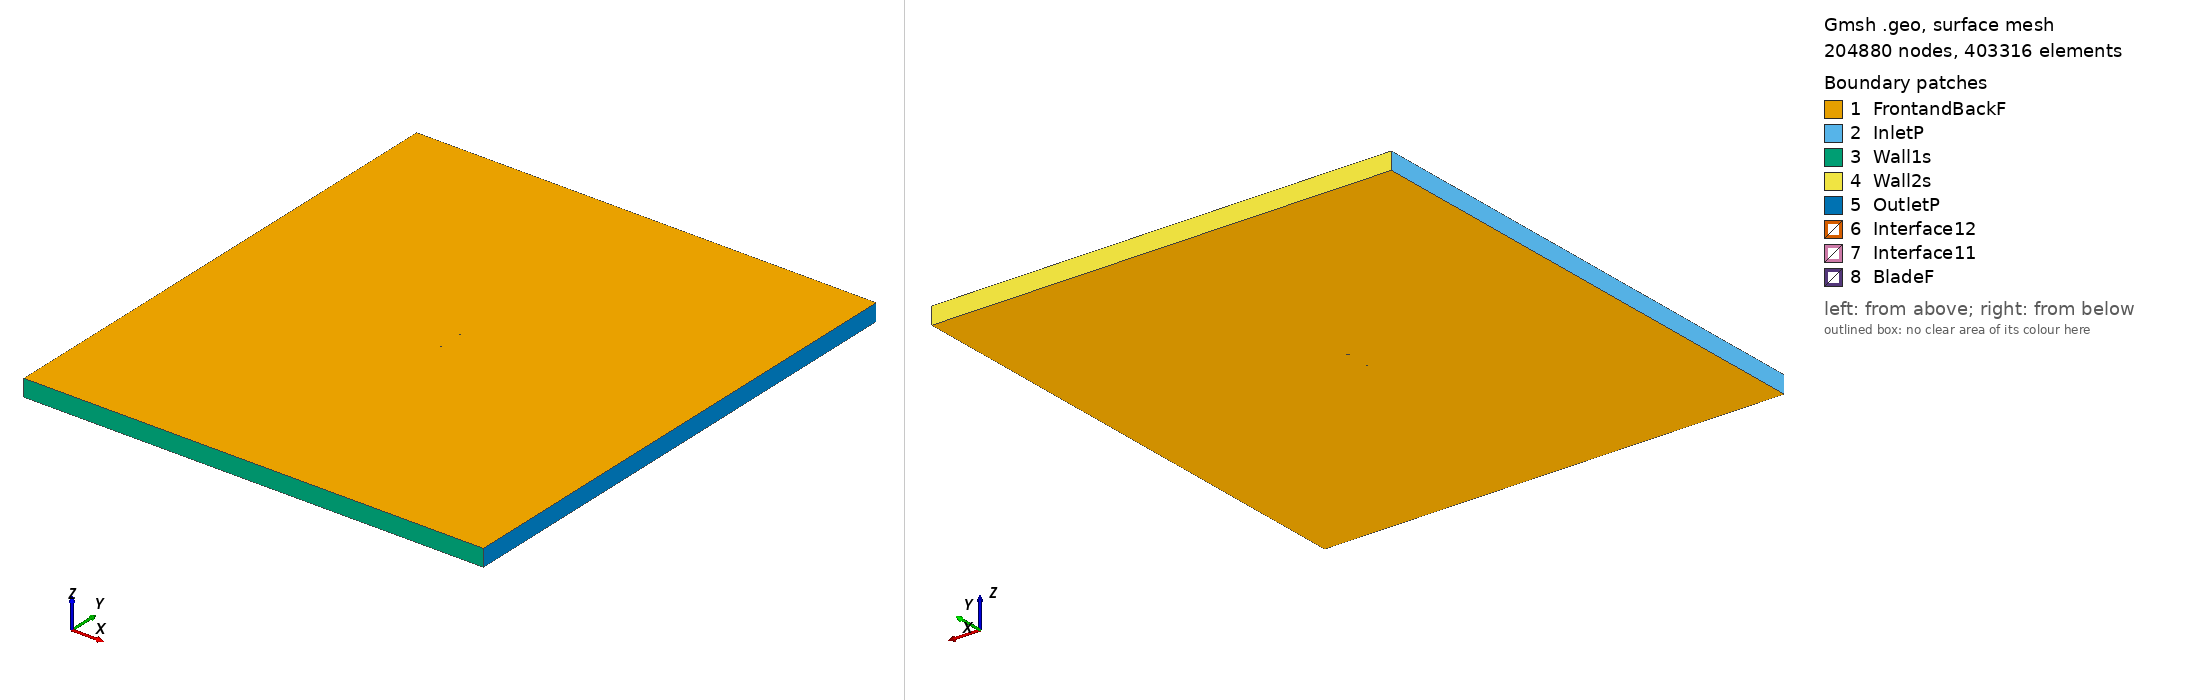

Gmsh geometry script, surface-meshed: 204880 nodes, 403316 surface elements. Boundary patches (legend numbers): 1 FrontandBackF, 2 InletP, 3 Wall1s, 4 Wall2s, 5 OutletP, 6 Interface12, 7 Interface11, 8 BladeF. Left view from above one corner, right view from below the opposite corner. Legend entries are the model's physical surfaces. The drawing asked Gmsh for element sizes between 1% and 20% of the model's largest extent; the script's own settings can give other sizes.

=== goe388_tsr_5.062_aoa_-9.5755.geo (drawn) ===
SetFactory("OpenCASCADE");

Point(1) = {0.074226, 0.748509, 0, 1.0};
Point(2) = {0.072264, 0.747735, 0, 1.0};
Point(3) = {0.064848, 0.744730, 0, 1.0};
Point(4) = {0.050029, 0.738645, 0, 1.0};
Point(5) = {0.035134, 0.733052, 0, 1.0};
Point(6) = {0.020202, 0.727705, 0, 1.0};
Point(7) = {0.005117, 0.723343, 0, 1.0};
Point(8) = {-0.010070, 0.719643, 0, 1.0};
Point(9) = {-0.025435, 0.717097, 0, 1.0};
Point(10) = {-0.040981, 0.715722, 0, 1.0};
Point(11) = {-0.048905, 0.716011, 0, 1.0};
Point(12) = {-0.056934, 0.716978, 0, 1.0};
Point(13) = {-0.061010, 0.717862, 0, 1.0};
Point(14) = {-0.065656, 0.722155, 0, 1.0};
Point(15) = {-0.069342, 0.720799, 0, 1.0};
Point(16) = {-0.071497, 0.721994, 0, 1.0};
Point(17) = {-0.073955, 0.725161, 0, 1.0};
Point(18) = {-0.072337, 0.727443, 0, 1.0};
Point(19) = {-0.070464, 0.728064, 0, 1.0};
Point(20) = {-0.066616, 0.728657, 0, 1.0};
Point(21) = {-0.062756, 0.729174, 0, 1.0};
Point(22) = {-0.058894, 0.729676, 0, 1.0};
Point(23) = {-0.051122, 0.730372, 0, 1.0};
Point(24) = {-0.043363, 0.731144, 0, 1.0};
Point(25) = {-0.027856, 0.732783, 0, 1.0};
Point(26) = {-0.012390, 0.734665, 0, 1.0};
Point(27) = {0.003029, 0.736873, 0, 1.0};
Point(28) = {0.018393, 0.739417, 0, 1.0};
Point(29) = {0.033726, 0.742179, 0, 1.0};
Point(30) = {0.049051, 0.744986, 0, 1.0};
Point(31) = {0.064340, 0.748025, 0, 1.0};
Point(32) = {0.071978, 0.749582, 0, 1.0};
Point(33) = {0.073974, 0.750000, 0, 1.0};
Point(34) = {-0.074226, -0.748509, 0, 1.0};
Point(35) = {-0.072264, -0.747735, 0, 1.0};
Point(36) = {-0.064848, -0.744730, 0, 1.0};
Point(37) = {-0.050029, -0.738645, 0, 1.0};
Point(38) = {-0.035134, -0.733052, 0, 1.0};
Point(39) = {-0.020202, -0.727705, 0, 1.0};
Point(40) = {-0.005117, -0.723343, 0, 1.0};
Point(41) = {0.010070, -0.719643, 0, 1.0};
Point(42) = {0.025435, -0.717097, 0, 1.0};
Point(43) = {0.040981, -0.715722, 0, 1.0};
Point(44) = {0.048905, -0.716011, 0, 1.0};
Point(45) = {0.056934, -0.716978, 0, 1.0};
Point(46) = {0.061010, -0.717862, 0, 1.0};
Point(47) = {0.065656, -0.722155, 0, 1.0};
Point(48) = {0.069342, -0.720799, 0, 1.0};
Point(49) = {0.071497, -0.721994, 0, 1.0};
Point(50) = {0.073955, -0.725161, 0, 1.0};
Point(51) = {0.072337, -0.727443, 0, 1.0};
Point(52) = {0.070464, -0.728064, 0, 1.0};
Point(53) = {0.066616, -0.728657, 0, 1.0};
Point(54) = {0.062756, -0.729174, 0, 1.0};
Point(55) = {0.058894, -0.729676, 0, 1.0};
Point(56) = {0.051122, -0.730372, 0, 1.0};
Point(57) = {0.043363, -0.731144, 0, 1.0};
Point(58) = {0.027856, -0.732783, 0, 1.0};
Point(59) = {0.012390, -0.734665, 0, 1.0};
Point(60) = {-0.003029, -0.736873, 0, 1.0};
Point(61) = {-0.018393, -0.739417, 0, 1.0};
Point(62) = {-0.033726, -0.742179, 0, 1.0};
Point(63) = {-0.049051, -0.744986, 0, 1.0};
Point(64) = {-0.064340, -0.748025, 0, 1.0};
Point(65) = {-0.071978, -0.749582, 0, 1.0};
Point(66) = {-0.073974, -0.750000, 0, 1.0};

// Lines: first blade (splines 1-4)
Spline(1) = {1:33};
Spline(2) = {33,1};

// Lines: second blade (splines 5-8)
Spline(3) = {34:66};
Spline(4) = {66,34};

// Outer domain (points 20001-4 and lines)
Point(67) = {-13.50000000, -15.00000000, 0, 1.0};
Point(68) = {-13.50000000, 15.00000000, 0, 1.0};
Point(69) = {13.50000000, 15.00000000, 0, 1.0};
Point(70) = {13.50000000, -15.00000000, 0, 1.0};
Line(11) = {67, 68};
Line(12) = {68, 69};
Line(13) = {69, 70};
Line(14) = {67, 70};

// Interface (between moving and stationary domain) (circles)
Circle(9) = {0, 0, 0, 0.80000000, 0, 2*Pi};
Circle(10) = {0, 0, 0, 0.80000000, 0, 2*Pi};

// Loops collect Lines/Splines/etc (blade1, blade2, domain, first circle)
Line Loop(1) = {1:2};
Line Loop(2) = {3:4};
Line Loop(3) = {11,12,13,-14};
Line Loop(4) = {9};

// BooleanDifference cuts out the circle/interface from the domain
Plane Surface(1) = {3};
Plane Surface(2) = {4};
BooleanDifference{ Surface{1}; Delete;}{ Surface{2}; Delete;}

// This one cuts out the blades from the inner circle/interface
Line Loop(6) = {10};
Plane Surface(5) = {6};
Plane Surface(6) = {1};
Plane Surface(7) = {2};
BooleanDifference{ Surface{5}; Delete;}{ Surface{6,7}; Delete;}

// extrude to 3rd dimension
Extrude {0, 0, 1} {Surface{1}; Surface{5}; Layers{1}; Recombine;}

// Physical Surfaces are the named boundaries (patches)
Physical Surface("Interface11") = {12};
Physical Surface("Interface12") = {10};

// sides of domain
Physical Surface("InletP") = {6};
Physical Surface("OutletP") = {9};

// top and bottom of domain
Physical Surface("Wall1s") = {7};
Physical Surface("Wall2s") = {8};

// Check FrontandBackF by ensuring there is nothing in the 3rd dimension
Physical Surface("FrontandBackF") = {1,11,5,17};
Physical Surface("BladeF") = {13:16};
Physical Volume("Turbine") = {2};
Physical Volume("Farfield") = {1};

// settings for airfoil boundary layer
Field[1] = BoundaryLayer;
Field[1].EdgesList = {1:4};
Field[1].hwall_n = 1e-3;
Field[1].thickness = 1.5e-2;
Field[1].ratio = 1.05;
Field[1].Quads = 1;
BoundaryLayer Field = 1;

// control points for mesh (blade and interface)
// floor((arc length / 1.5mm)/ 2) -> Transfinite Line
Transfinite Line {1,3} = 102 Using Progression 1;
Transfinite Line {2,4} = 2 Using Progression 1;
Transfinite Line {9, 15} = 800 Using Progression 1;

// For more information on gmsh syntax, visit http://gmsh.info/doc/texinfo/gmsh.html
